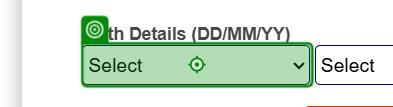
Workflow: 5

Step 1: type [dat] into the drop-down 'day' in window 'Sun Sign Calculator | Western Zodiac Sign Calculator' (chrome.exe)

Step 2: type [month] into the drop-down 'month' in window 'Sun Sign Calculator | Western Zodiac Sign Calculator' (chrome.exe) (no picture)

Step 3: type [year] into the drop-down 'year' in window 'Sun Sign Calculator | Western Zodiac Sign Calculator' (chrome.exe) (no picture)

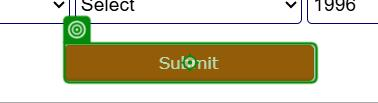
Step 4: click on the text box 'sub' in window 'Sun Sign Calculator | Western Zodiac Sign Calculator' (chrome.exe)
